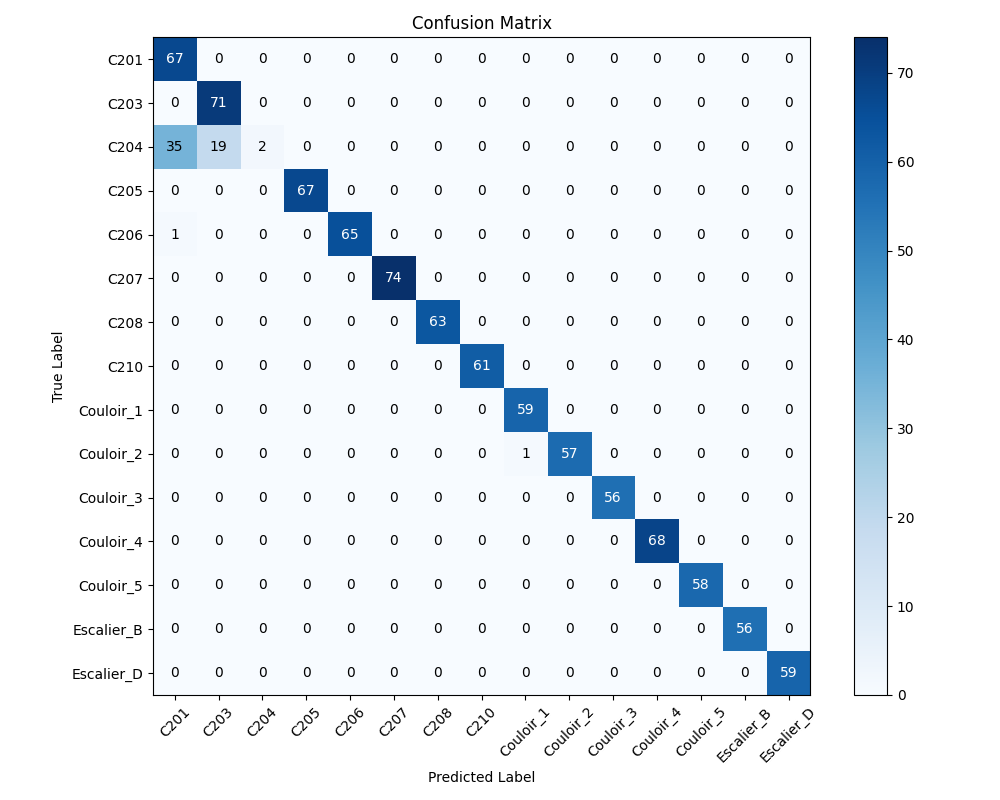

Values plotted in this chart, from the file beside it:
, C201, C203, C204, C205, C206, C207, C208, C210, Couloir_1, Couloir_2, Couloir_3, Couloir_4, Couloir_5, Escalier_B, Escalier_D
C201, 67, 0, 0, 0, 0, 0, 0, 0, 0, 0, 0, 0, 0, 0, 0
C203, 0, 71, 0, 0, 0, 0, 0, 0, 0, 0, 0, 0, 0, 0, 0
C204, 35, 19, 2, 0, 0, 0, 0, 0, 0, 0, 0, 0, 0, 0, 0
C205, 0, 0, 0, 67, 0, 0, 0, 0, 0, 0, 0, 0, 0, 0, 0
C206, 1, 0, 0, 0, 65, 0, 0, 0, 0, 0, 0, 0, 0, 0, 0
C207, 0, 0, 0, 0, 0, 74, 0, 0, 0, 0, 0, 0, 0, 0, 0
C208, 0, 0, 0, 0, 0, 0, 63, 0, 0, 0, 0, 0, 0, 0, 0
C210, 0, 0, 0, 0, 0, 0, 0, 61, 0, 0, 0, 0, 0, 0, 0
Couloir_1, 0, 0, 0, 0, 0, 0, 0, 0, 59, 0, 0, 0, 0, 0, 0
Couloir_2, 0, 0, 0, 0, 0, 0, 0, 0, 1, 57, 0, 0, 0, 0, 0
Couloir_3, 0, 0, 0, 0, 0, 0, 0, 0, 0, 0, 56, 0, 0, 0, 0
Couloir_4, 0, 0, 0, 0, 0, 0, 0, 0, 0, 0, 0, 68, 0, 0, 0
Couloir_5, 0, 0, 0, 0, 0, 0, 0, 0, 0, 0, 0, 0, 58, 0, 0
Escalier_B, 0, 0, 0, 0, 0, 0, 0, 0, 0, 0, 0, 0, 0, 56, 0
Escalier_D, 0, 0, 0, 0, 0, 0, 0, 0, 0, 0, 0, 0, 0, 0, 59
